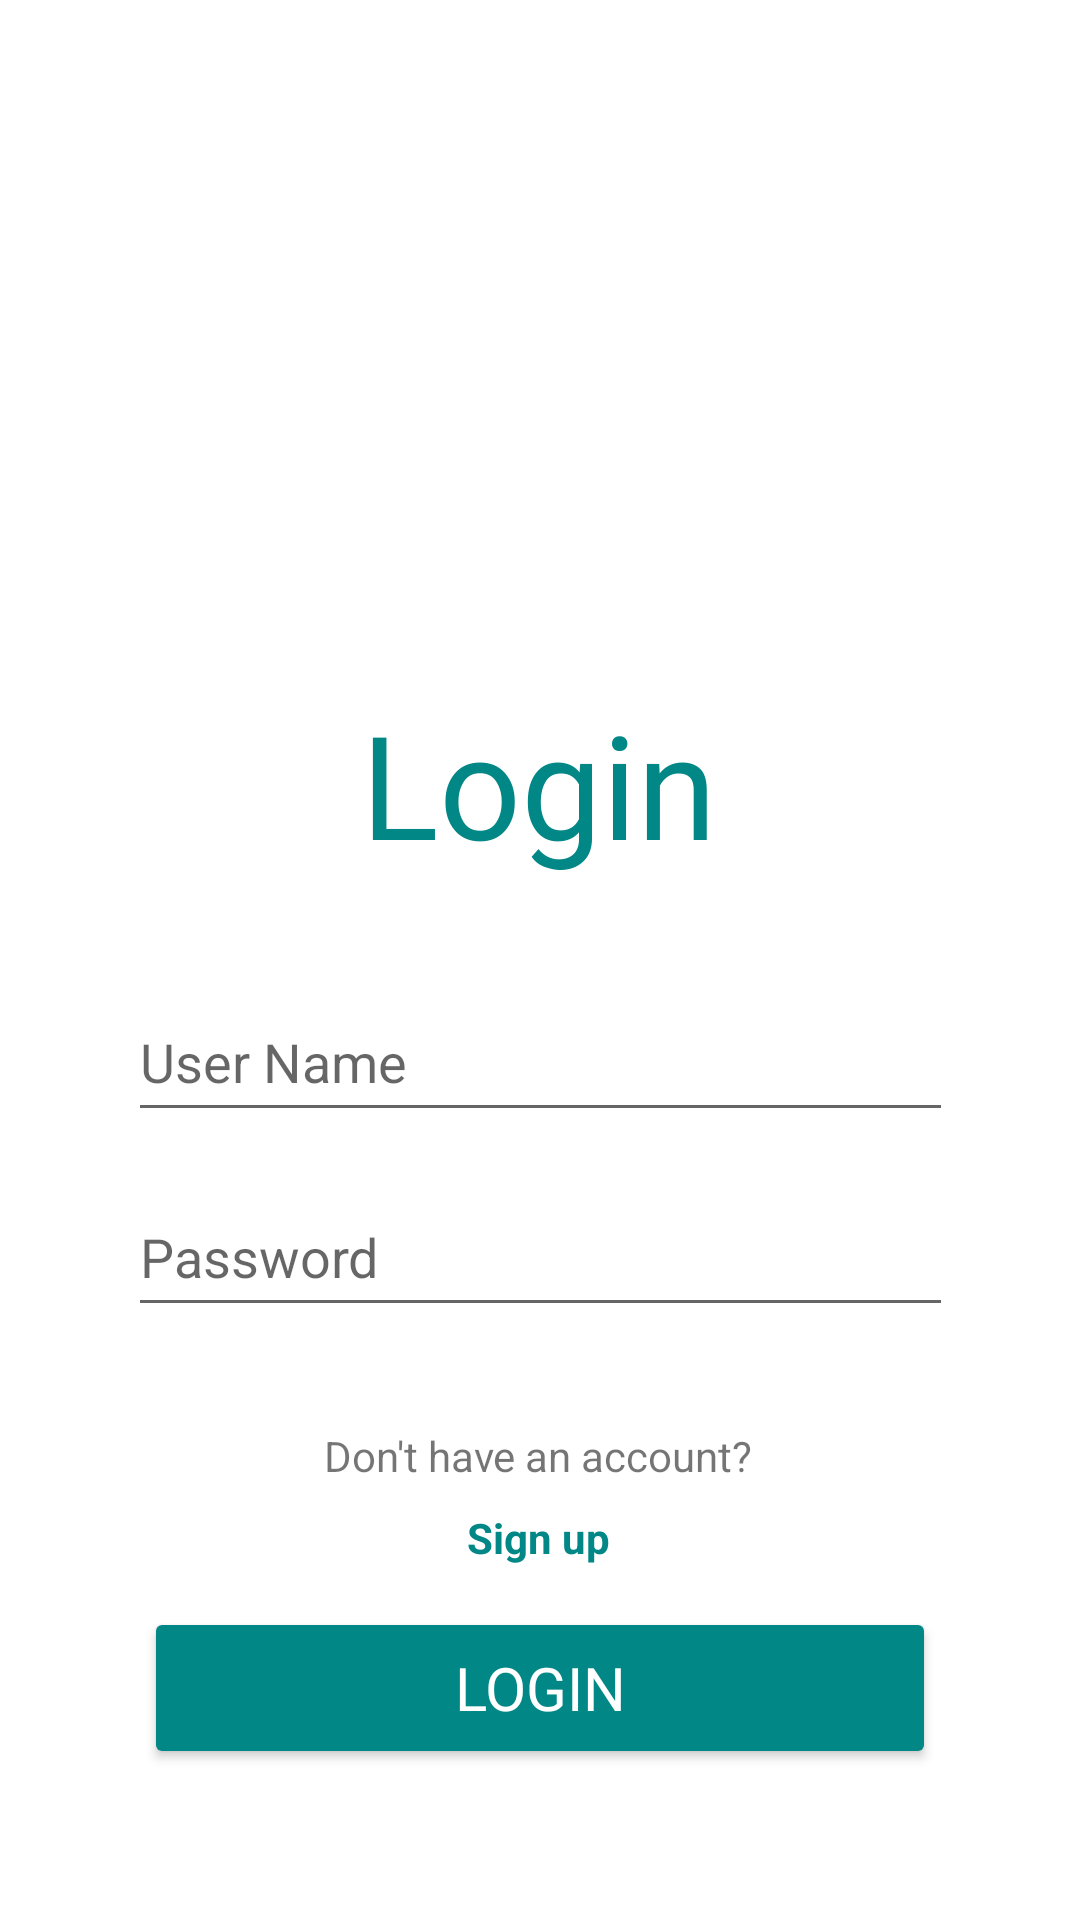

This screen was rendered from an Android layout file. Write that file and the resources it references.
<!-- AndroidManifest.xml: application theme Theme.FashionStore -->
<!-- res/layout/login.xml -->
<?xml version="1.0" encoding="utf-8"?>
<androidx.constraintlayout.widget.ConstraintLayout xmlns:android="http://schemas.android.com/apk/res/android"
    xmlns:app="http://schemas.android.com/apk/res-auto"
    xmlns:tools="http://schemas.android.com/tools"
    android:layout_width="match_parent"
    android:layout_height="match_parent">

    <ImageView
        android:id="@+id/imageView3"
        android:layout_width="173dp"
        android:layout_height="111dp"
        app:layout_constraintBottom_toBottomOf="parent"
        app:layout_constraintEnd_toEndOf="parent"
        app:layout_constraintStart_toStartOf="parent"
        app:layout_constraintTop_toTopOf="parent"
        app:layout_constraintVertical_bias="0.119"
        app:srcCompat="@drawable/user__2_" />

    <TextView
        android:id="@+id/textView2"
        android:layout_width="wrap_content"
        android:layout_height="wrap_content"
        android:fontFamily="@font/afacad_bold"
        android:text="Login"
        android:textColor="@color/design_default_color_secondary_variant"
        android:textSize="48sp"
        app:layout_constraintBottom_toBottomOf="parent"
        app:layout_constraintEnd_toEndOf="parent"
        app:layout_constraintHorizontal_bias="0.498"
        app:layout_constraintStart_toStartOf="parent"
        app:layout_constraintTop_toTopOf="parent"
        app:layout_constraintVertical_bias="0.398" />

    <Button
        android:id="@+id/loginButton"
        android:layout_width="264dp"
        android:layout_height="54dp"
        android:backgroundTint="@color/design_default_color_secondary_variant"
        android:fontFamily="@font/afacad"
        android:text="Login"
        android:textColor="@color/white"
        android:textSize="20sp"
        app:layout_constraintBottom_toBottomOf="parent"
        app:layout_constraintEnd_toEndOf="parent"
        app:layout_constraintStart_toStartOf="parent"
        app:layout_constraintTop_toTopOf="parent"
        app:layout_constraintHorizontal_bias="0.5"
        app:layout_constraintVertical_bias="0.914" />


    <EditText
        android:id="@+id/edUserName"
        android:layout_width="275dp"
        android:layout_height="50dp"
        android:ems="10"
        android:hint="User Name"
        android:inputType="text"
        app:layout_constraintBottom_toBottomOf="parent"
        app:layout_constraintEnd_toEndOf="parent"
        app:layout_constraintStart_toStartOf="parent"
        app:layout_constraintTop_toTopOf="parent"
        app:layout_constraintVertical_bias="0.555" />

    <EditText
        android:id="@+id/edPassword"
        android:layout_width="275dp"
        android:layout_height="50dp"
        android:ems="10"
        android:hint="Password"
        android:inputType="text"
        app:layout_constraintBottom_toBottomOf="parent"
        app:layout_constraintEnd_toEndOf="parent"
        app:layout_constraintStart_toStartOf="parent"
        app:layout_constraintTop_toTopOf="parent"
        app:layout_constraintVertical_bias="0.665" />

    <TextView
        android:id="@+id/textView4"
        android:layout_width="wrap_content"
        android:layout_height="wrap_content"
        android:text="Don't have an account?"
        app:layout_constraintBottom_toBottomOf="parent"
        app:layout_constraintEnd_toEndOf="parent"
        app:layout_constraintHorizontal_bias="0.498"
        app:layout_constraintStart_toStartOf="parent"
        app:layout_constraintTop_toTopOf="parent"
        app:layout_constraintVertical_bias="0.766" />

    <TextView
            android:id="@+id/navigateSignUp"
            android:layout_width="wrap_content"
            android:layout_height="wrap_content"
            android:text="Sign up"
            android:textColor="@color/design_default_color_secondary_variant"
            android:textStyle="bold"
            android:clickable="true"
            android:focusable="true"
            android:padding="8dp"
            app:layout_constraintBottom_toBottomOf="parent"
            app:layout_constraintEnd_toEndOf="parent"
            app:layout_constraintHorizontal_bias="0.498"
            app:layout_constraintStart_toStartOf="parent"
            app:layout_constraintTop_toTopOf="parent"
            app:layout_constraintVertical_bias="0.818" />

</androidx.constraintlayout.widget.ConstraintLayout>
<!-- resources referenced by this layout -->
<resources>
  <color name="white">#FFFFFFFF</color>
  <style name="Theme.FashionStore" parent="Base.Theme.FashionStore" />
  <style name="Base.Theme.FashionStore" parent="Theme.Material3.DayNight.NoActionBar">
          
          
      </style>
</resources>
